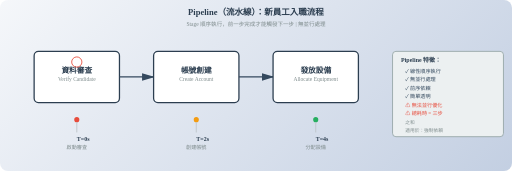
t = 0.00 s
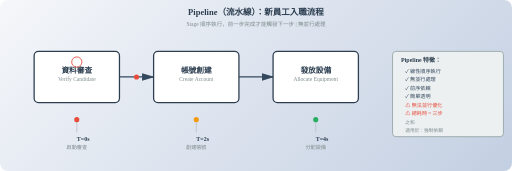
t = 1.00 s
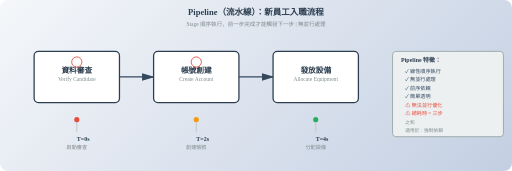
t = 2.00 s
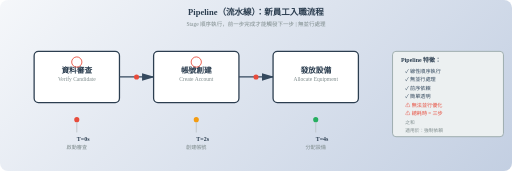
t = 3.00 s
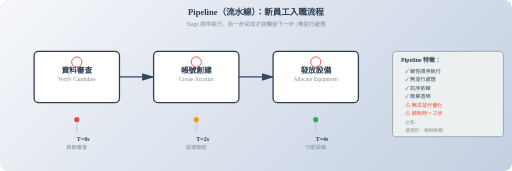
t = 4.00 s
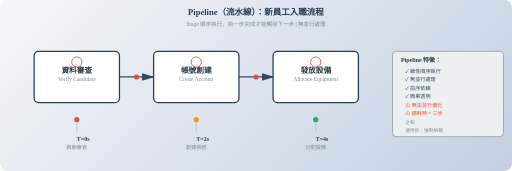
t = 5.00 s

The animated SVG that drew these frames (rendered in a browser with its animation timeline set to each time). Animation: 10 SMIL elements (animate=8,animateMotion=2), 3 CSS @keyframes rules; one cycle of 5.00 s, repeats indefinitely.

<svg viewBox="0 0 1200 400" xmlns="http://www.w3.org/2000/svg" style="background: linear-gradient(135deg, #f5f7fa 0%, #c3cfe2 100%); border-radius: 8px;">
  <defs>
    <style>
      @keyframes slideRight {
        0% { offset-distance: 0%; }
        100% { offset-distance: 100%; }
      }
      @keyframes pulse {
        0%, 100% { opacity: 1; }
        50% { opacity: 0.6; }
      }
      @keyframes flowDot {
        0% { offset-distance: 0%; opacity: 0; }
        10% { opacity: 1; }
        90% { opacity: 1; }
        100% { offset-distance: 100%; opacity: 0; }
      }

      .stage-box { fill: white; stroke: #2c3e50; stroke-width: 3; }
      .stage-box.active { fill: #3498db; stroke: #2980b9; }
      .stage-box.completed { fill: #2ecc71; stroke: #27ae60; }
      .stage-title { font-size: 18px; font-weight: bold; fill: #2c3e50; text-anchor: middle; }
      .stage-title.active { fill: white; }
      .stage-title.completed { fill: white; }
      .stage-subtitle { font-size: 13px; fill: #7f8c8d; text-anchor: middle; }
      .stage-subtitle.active { fill: white; }
      .stage-subtitle.completed { fill: white; }
      .arrow-line { stroke: #34495e; stroke-width: 3; fill: none; }
      .flow-dot { fill: #e74c3c; }
      .pipeline-flow { stroke: #3498db; stroke-width: 2; fill: none; stroke-dasharray: 5,5; }
      .label { font-size: 12px; fill: #7f8c8d; text-anchor: middle; }
      .timeline { font-size: 14px; font-weight: bold; fill: #2c3e50; }
    </style>

    <marker id="arrowhead" markerWidth="10" markerHeight="10" refX="9" refY="3" orient="auto">
      <polygon points="0 0, 10 3, 0 6" fill="#34495e"/>
    </marker>
    <marker id="arrowhead-flow" markerWidth="10" markerHeight="10" refX="9" refY="3" orient="auto">
      <polygon points="0 0, 10 3, 0 6" fill="#e74c3c"/>
    </marker>
  </defs>

  <!-- 背景標題 -->
  <text x="600" y="35" font-size="20" font-weight="bold" text-anchor="middle" fill="#2c3e50">
    Pipeline（流水線）：新員工入職流程
  </text>
  <text x="600" y="60" font-size="13" text-anchor="middle" fill="#7f8c8d">
    Stage 順序執行，前一步完成才能觸發下一步 | 無並行處理
  </text>

  <!-- 舞台容器分組 -->
  <g id="stage1-group">
    <!-- Stage 1: 資料審查 -->
    <rect x="80" y="120" width="200" height="120" rx="10" class="stage-box"/>
    <text x="180" y="170" class="stage-title">資料審查</text>
    <text x="180" y="190" class="stage-subtitle">Verify Candidate</text>
    <circle cx="180" cy="145" r="8" fill="#3498db" opacity="0"/>

    <!-- 脈動效果指示燈（Stage 1 啟動時） -->
    <circle cx="180" cy="145" r="12" fill="none" stroke="#e74c3c" stroke-width="2" opacity="0">
      <animate attributeName="r" values="12;20" dur="1s" repeatCount="indefinite"/>
      <animate attributeName="opacity" values="1;0" dur="1s" repeatCount="indefinite"/>
    </circle>
  </g>

  <!-- 箭頭 1 → 2 -->
  <g id="arrow-1-2">
    <line x1="280" y1="180" x2="360" y2="180" class="arrow-line" marker-end="url(#arrowhead)"/>

    <!-- 流動點動畫 -->
    <circle r="6" class="flow-dot" opacity="0">
      <animateMotion dur="2s" repeatCount="indefinite" keyPoints="0;1" keyTimes="0;1">
        <mpath href="#path-1-2"/>
      </animateMotion>
      <animate attributeName="opacity" values="0;1;1;0" dur="2s" repeatCount="indefinite"/>
    </circle>
  </g>

  <!-- 隱形路徑用於流動點 -->
  <path id="path-1-2" d="M 280 180 L 360 180" fill="none"/>

  <g id="stage2-group">
    <!-- Stage 2: 帳號創建 -->
    <rect x="360" y="120" width="200" height="120" rx="10" class="stage-box"/>
    <text x="460" y="170" class="stage-title">帳號創建</text>
    <text x="460" y="190" class="stage-subtitle">Create Account</text>

    <!-- 脈動效果指示燈（延遲啟動） -->
    <circle cx="460" cy="145" r="12" fill="none" stroke="#e74c3c" stroke-width="2" opacity="0">
      <animate attributeName="r" values="12;20" dur="1s" begin="2s" repeatCount="indefinite"/>
      <animate attributeName="opacity" values="1;0" dur="1s" begin="2s" repeatCount="indefinite"/>
    </circle>
  </g>

  <!-- 箭頭 2 → 3 -->
  <g id="arrow-2-3">
    <line x1="560" y1="180" x2="640" y2="180" class="arrow-line" marker-end="url(#arrowhead)"/>

    <!-- 流動點動畫（延遲開始） -->
    <circle r="6" class="flow-dot" opacity="0">
      <animateMotion dur="2s" begin="2s" repeatCount="indefinite" keyPoints="0;1" keyTimes="0;1">
        <mpath href="#path-2-3"/>
      </animateMotion>
      <animate attributeName="opacity" values="0;1;1;0" dur="2s" begin="2s" repeatCount="indefinite"/>
    </circle>
  </g>

  <!-- 隱形路徑用於流動點 -->
  <path id="path-2-3" d="M 560 180 L 640 180" fill="none"/>

  <g id="stage3-group">
    <!-- Stage 3: 發放設備 -->
    <rect x="640" y="120" width="200" height="120" rx="10" class="stage-box"/>
    <text x="740" y="170" class="stage-title">發放設備</text>
    <text x="740" y="190" class="stage-subtitle">Allocate Equipment</text>

    <!-- 脈動效果指示燈（延遲啟動） -->
    <circle cx="740" cy="145" r="12" fill="none" stroke="#e74c3c" stroke-width="2" opacity="0">
      <animate attributeName="r" values="12;20" dur="1s" begin="4s" repeatCount="indefinite"/>
      <animate attributeName="opacity" values="1;0" dur="1s" begin="4s" repeatCount="indefinite"/>
    </circle>
  </g>

  <!-- 底部時間軸與說明 -->
  <g id="timeline">
    <!-- 時間點 1 -->
    <circle cx="180" cy="280" r="6" fill="#e74c3c"/>
    <line x1="180" y1="286" x2="180" y2="310" stroke="#bdc3c7" stroke-width="2"/>
    <text x="180" y="330" class="timeline">T=0s</text>
    <text x="180" y="350" font-size="12" text-anchor="middle" fill="#7f8c8d">啟動審查</text>

    <!-- 時間點 2 -->
    <circle cx="460" cy="280" r="6" fill="#f39c12"/>
    <line x1="460" y1="286" x2="460" y2="310" stroke="#bdc3c7" stroke-width="2"/>
    <text x="460" y="330" class="timeline">T=2s</text>
    <text x="460" y="350" font-size="12" text-anchor="middle" fill="#7f8c8d">創建帳號</text>

    <!-- 時間點 3 -->
    <circle cx="740" cy="280" r="6" fill="#27ae60"/>
    <line x1="740" y1="286" x2="740" y2="310" stroke="#bdc3c7" stroke-width="2"/>
    <text x="740" y="330" class="timeline">T=4s</text>
    <text x="740" y="350" font-size="12" text-anchor="middle" fill="#7f8c8d">分配設備</text>
  </g>

  <!-- 核心說明文字（右側） -->
  <g id="explanation">
    <rect x="920" y="120" width="260" height="200" rx="8" fill="#ecf0f1" stroke="#95a5a6" stroke-width="2"/>
    <text x="940" y="145" font-size="14" font-weight="bold" fill="#2c3e50">Pipeline 特徵：</text>

    <text x="950" y="170" font-size="12" fill="#34495e">✓ 線性順序執行</text>
    <text x="950" y="190" font-size="12" fill="#34495e">✓ 無並行處理</text>
    <text x="950" y="210" font-size="12" fill="#34495e">✓ 前序依賴</text>
    <text x="950" y="230" font-size="12" fill="#34495e">✓ 簡單透明</text>
    <text x="950" y="250" font-size="12" fill="#e74c3c">⚠ 無法並行優化</text>
    <text x="950" y="270" font-size="12" fill="#e74c3c">⚠ 總耗時 = 三步</text>
    <text x="950" y="290" font-size="11" fill="#7f8c8d">之和</text>
    <text x="950" y="310" font-size="11" fill="#7f8c8d">適用於：強制依賴</text>
  </g>
</svg>
